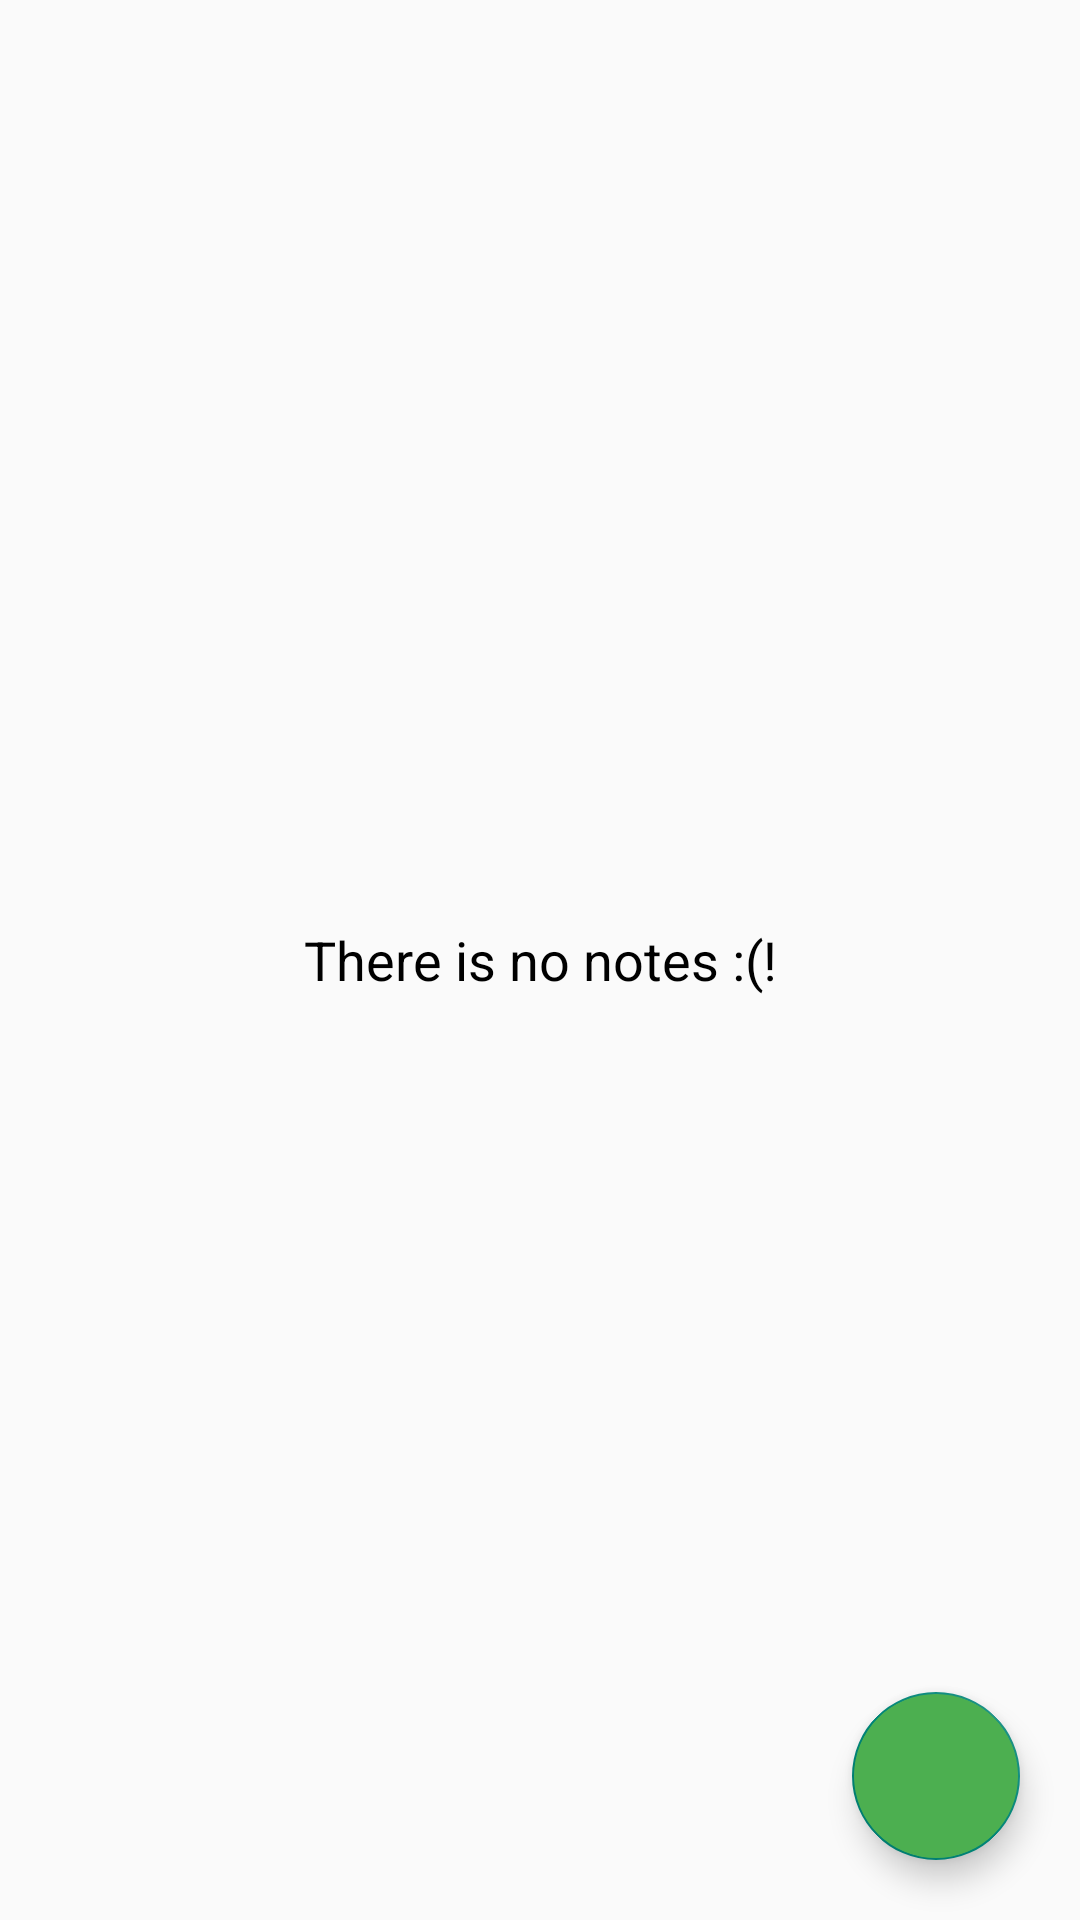

Layout XML and referenced resources for this Android screen:
<!-- AndroidManifest.xml: application theme Theme.DependencyInjectionExample -->
<!-- res/layout/activity_main.xml -->
<?xml version="1.0" encoding="utf-8"?>
<layout xmlns:android="http://schemas.android.com/apk/res/android"
    xmlns:app="http://schemas.android.com/apk/res-auto"
    xmlns:tools="http://schemas.android.com/tools">

    <data>

    </data>

    <androidx.constraintlayout.widget.ConstraintLayout
        android:layout_width="match_parent"
        android:layout_height="match_parent"
        tools:context=".ui.MainActivity">

        <androidx.recyclerview.widget.RecyclerView
            android:id="@+id/rvNoteList"
            android:layout_width="0dp"
            android:layout_height="0dp"
            android:visibility="gone"
            app:layout_constraintBottom_toBottomOf="parent"
            app:layout_constraintEnd_toEndOf="parent"
            app:layout_constraintHorizontal_bias="0.5"
            app:layout_constraintStart_toStartOf="parent"
            app:layout_constraintTop_toTopOf="parent"
            app:layout_constraintVertical_bias="0.5" />

        <TextView
            android:id="@+id/emptyTxt"
            android:layout_width="match_parent"
            android:layout_height="match_parent"
            android:gravity="center"
            android:text="@string/there_is_no_notes"
            android:textColor="@color/black"
            android:textSize="18sp" />

        <com.google.android.material.floatingactionbutton.FloatingActionButton
            android:id="@+id/btnAddNote"
            android:layout_width="wrap_content"
            android:layout_height="wrap_content"
            android:layout_margin="20dp"
            android:backgroundTint="#4CAF50"
            android:importantForAccessibility="no"
            android:rotation="45"
            android:src="@drawable/ic_close"
            android:text="Save"
            android:textColor="@color/white"
            app:layout_constraintBottom_toBottomOf="parent"
            app:layout_constraintEnd_toEndOf="parent"
            app:tint="@color/white" />

    </androidx.constraintlayout.widget.ConstraintLayout>
</layout>
<!-- resources referenced by this layout -->
<resources>
  <string name="there_is_no_notes">There is no notes :(!</string>
  <style name="Theme.DependencyInjectionExample" parent="Base.Theme.DependencyInjectionExample" />
  <style name="Base.Theme.DependencyInjectionExample" parent="Theme.AppCompat.Light">
          
          
      </style>
  <!-- not gathered from this repository: default colours our renderer supplied (Android Studio template values) -->
  <color name="black">#FF000000</color>
  <color name="white">#FFFFFFFF</color>
</resources>
